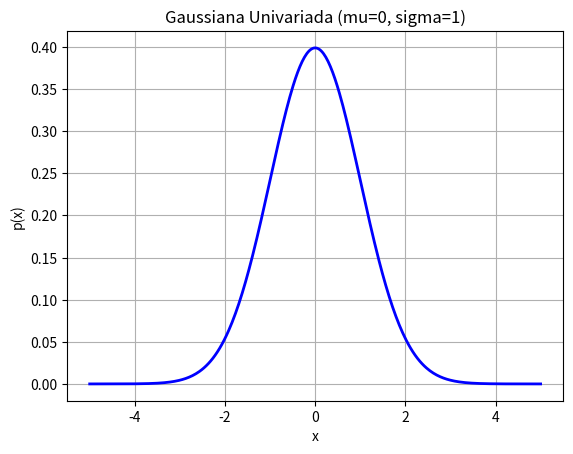
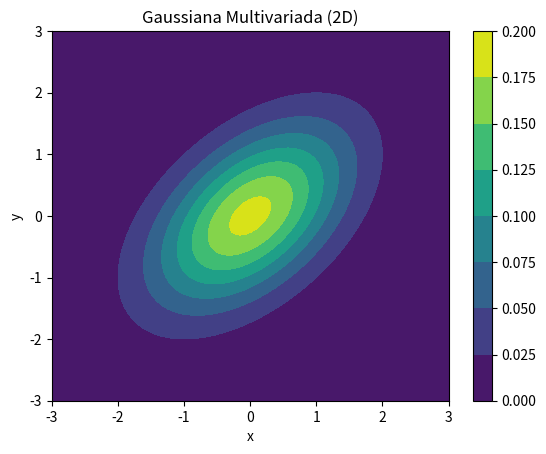
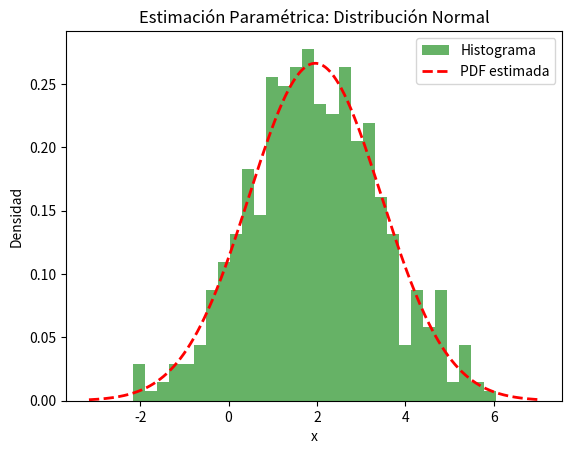
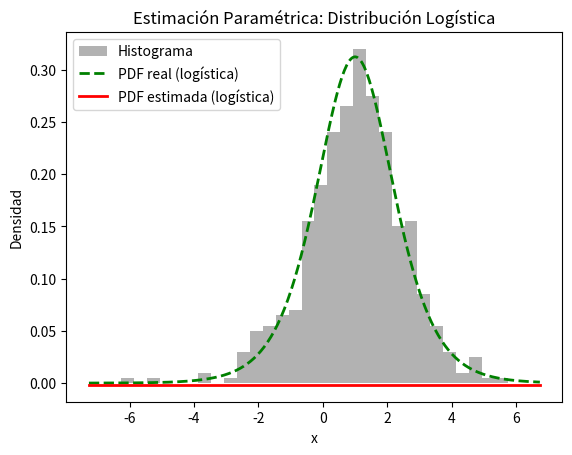
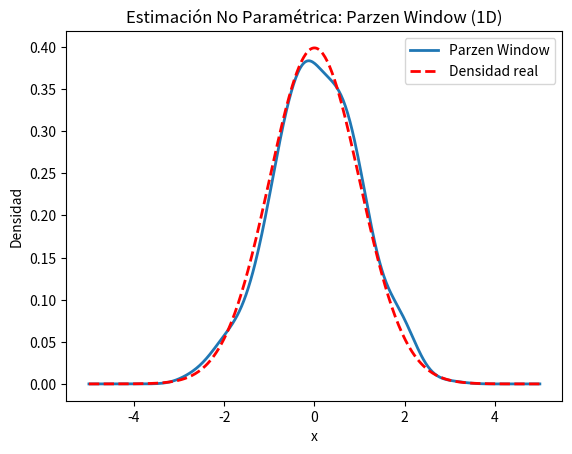
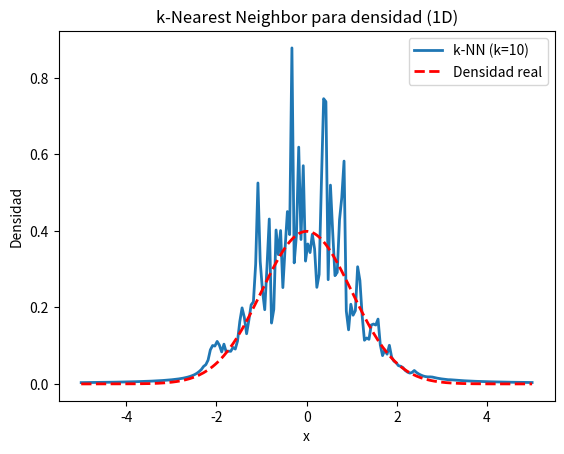
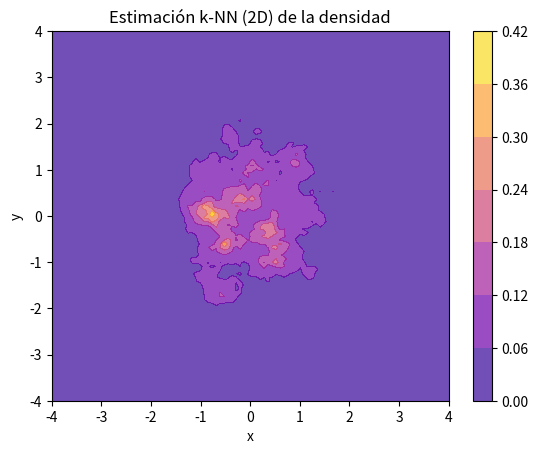
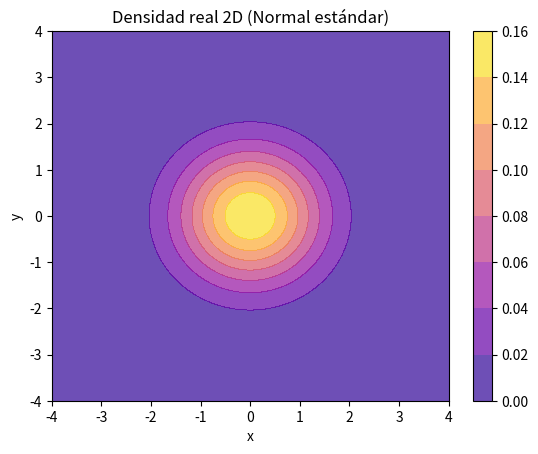
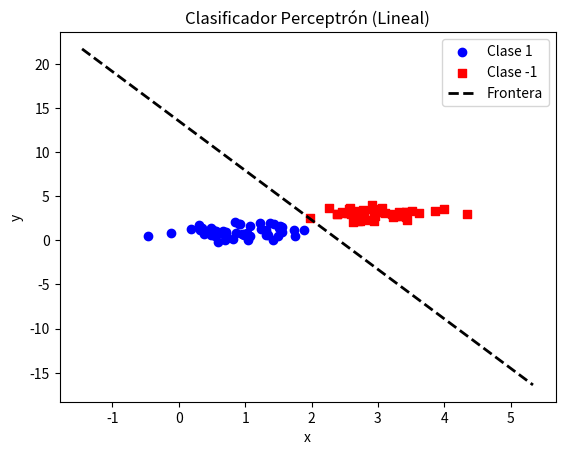
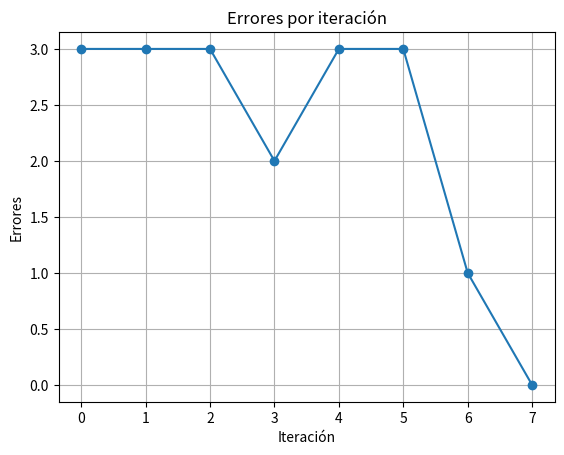
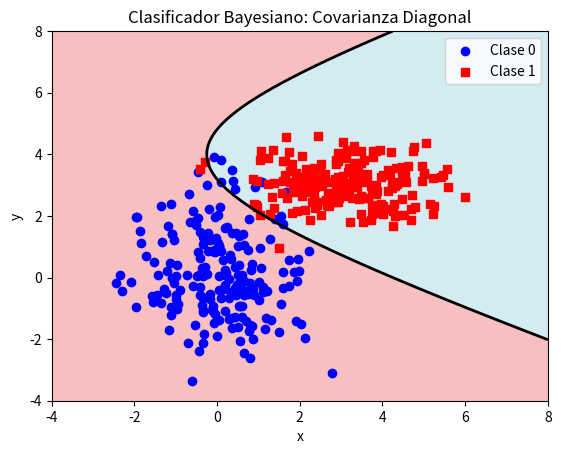
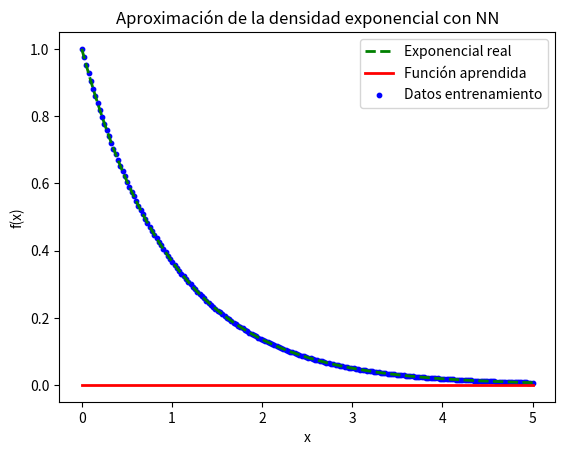
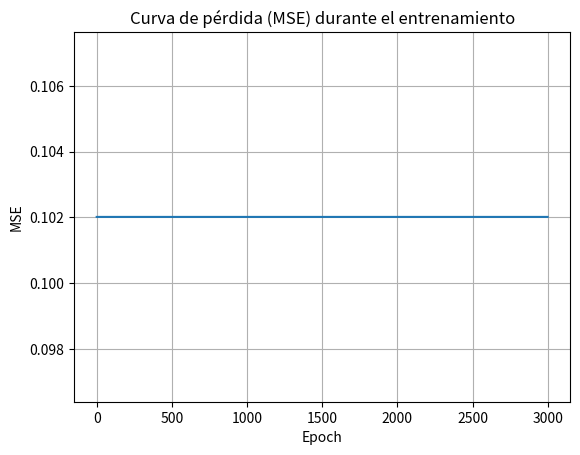
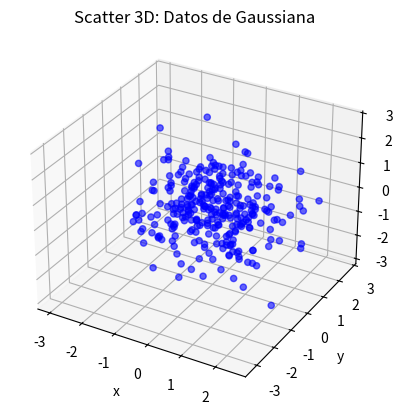
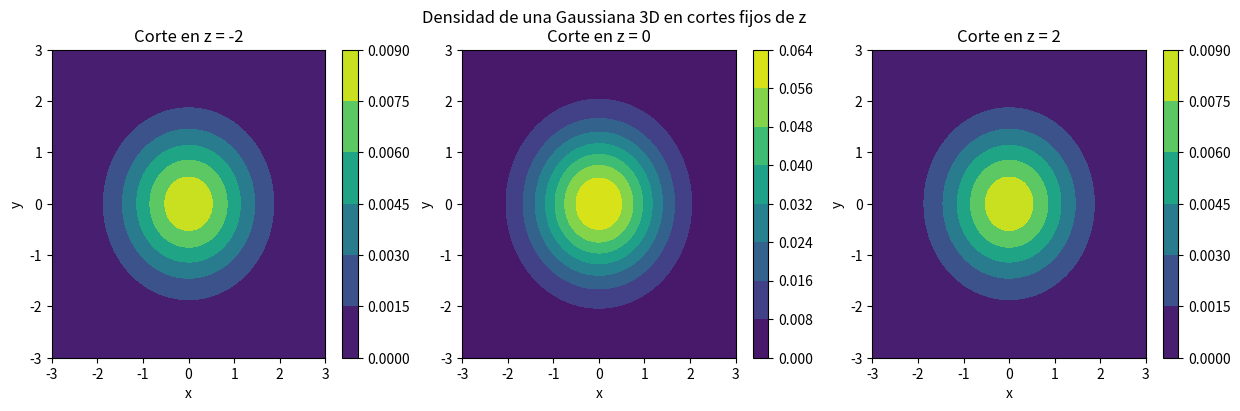

The matplotlib source for these figures, in order:
import numpy as np
import matplotlib.pyplot as plt


# ========================================================
# 1. DISTRIBUCIONES GAUSSIANAS: Univariada y Multivariada
# ========================================================
def ejemplo_gaussiana():
    # --- Univariada ---
    mu = 0
    sigma = 1
    x = np.linspace(-5, 5, 400)
    pdf = 1 / (np.sqrt(2 * np.pi) * sigma) * np.exp(-0.5 * ((x - mu) / sigma) ** 2)

    plt.figure()
    plt.plot(x, pdf, 'b-', lw=2)
    plt.title("Gaussiana Univariada (mu=0, sigma=1)")
    plt.xlabel("x")
    plt.ylabel("p(x)")
    plt.grid(True)
    plt.show()

    # --- Multivariada (2D) ---
    mu_multi = np.array([0, 0])
    sigma_multi = np.array([[1, 0.5], [0.5, 1]])
    sigma_inv = np.linalg.inv(sigma_multi)
    det_sigma = np.linalg.det(sigma_multi)
    x_vals = np.linspace(-3, 3, 100)
    y_vals = np.linspace(-3, 3, 100)
    X, Y = np.meshgrid(x_vals, y_vals)
    pos = np.dstack((X, Y))
    d = 2
    factor = 1 / ((2 * np.pi) ** (d / 2) * np.sqrt(det_sigma))
    diff = pos - mu_multi
    exponent = -0.5 * np.einsum('...i,ij,...j->...', diff, sigma_inv, diff)
    pdf_multi = factor * np.exp(exponent)

    plt.figure()
    cp = plt.contourf(X, Y, pdf_multi, cmap="viridis")
    plt.title("Gaussiana Multivariada (2D)")
    plt.xlabel("x")
    plt.ylabel("y")
    plt.colorbar(cp)
    plt.show()


# ========================================================
# 2. ESTIMACIÓN PARAMÉTRICA
# 2.1 Normal (ya visto)
# ========================================================
def ejemplo_estimacion_parametrica_normal():
    np.random.seed(0)
    n = 500
    data = np.random.normal(2, 1.5, size=n)
    sample_mean = np.sum(data) / n
    sample_var = np.sum((data - sample_mean) ** 2) / n
    print("Normal: Media =", sample_mean, "Varianza =", sample_var)

    x = np.linspace(min(data) - 1, max(data) + 1, 400)
    pdf_estimada = 1 / (np.sqrt(2 * np.pi * sample_var)) * np.exp(-0.5 * ((x - sample_mean) ** 2) / sample_var)

    plt.figure()
    plt.hist(data, bins=30, density=True, alpha=0.6, color='g', label="Histograma")
    plt.plot(x, pdf_estimada, 'r--', lw=2, label="PDF estimada")
    plt.title("Estimación Paramétrica: Distribución Normal")
    plt.xlabel("x")
    plt.ylabel("Densidad")
    plt.legend()
    plt.show()


# ========================================================
# 2.2 Estimación Paramétrica: Distribución Logística (caso especial)
# --------------------------------------------------------
# La pdf logística:
#   f(x; μ, s) = exp(-(x-μ)/s) / [ s * (1+exp(-(x-μ)/s))^2 ]
# La log-verosimilitud para un conjunto {x_i} es:
#   L(μ,s) = -n*log(s) - Σ((x_i-μ)/s) - 2 Σ(log(1+exp(-(x_i-μ)/s)))
# Se derivan las ecuaciones de gradiente para μ y s.
# ========================================================
def ejemplo_estimacion_parametrica_logistic():
    np.random.seed(1)
    # Generamos datos a partir de una distribución logística con parámetros reales:
    mu_true = 1.0
    s_true = 0.8
    n = 500
    # Generar datos a partir de la fórmula inversa: x = μ + s * log(u/(1-u))
    u = np.random.rand(n)
    data = mu_true + s_true * np.log(u / (1 - u))

    # Inicializamos estimadores
    mu_est = 0.0
    s_est = 1.0
    lr = 0.01
    n_epochs = 2000

    for epoch in range(n_epochs):
        z = (data - mu_est) / s_est
        # Gradiente respecto a mu: dL/dμ = (1/s_est) * Σ[1 - 2/(1+exp(z))]
        grad_mu = np.sum((1 - 2 / (1 + np.exp(z)))) / s_est
        # Gradiente respecto a s:
        # dL/ds = -n/s_est + Σ[(data - mu_est)/s_est^2] - 2 * Σ[((data - mu_est)/s_est^2) * exp(-z)/(1+exp(-z))]
        grad_s = -n / s_est + np.sum((data - mu_est)) / s_est ** 2 - 2 * np.sum(
            ((data - mu_est) / s_est ** 2) * (np.exp(-z) / (1 + np.exp(-z))))
        mu_est -= lr * grad_mu
        s_est -= lr * grad_s
        # Opcional: podríamos imprimir cada cierto número de iteraciones

    print("Logística: Parámetros estimados -> mu =", mu_est, "s =", s_est)

    # Graficamos la densidad real y la estimada:
    x = np.linspace(np.min(data) - 1, np.max(data) + 1, 400)
    # Densidad real:
    pdf_real = np.exp(-(x - mu_true) / s_true) / (s_true * (1 + np.exp(-(x - mu_true) / s_true)) ** 2)
    # Densidad estimada:
    pdf_est = np.exp(-(x - mu_est) / s_est) / (s_est * (1 + np.exp(-(x - mu_est) / s_est)) ** 2)

    plt.figure()
    plt.hist(data, bins=30, density=True, alpha=0.6, color='gray', label="Histograma")
    plt.plot(x, pdf_real, 'g--', lw=2, label="PDF real (logística)")
    plt.plot(x, pdf_est, 'r-', lw=2, label="PDF estimada (logística)")
    plt.title("Estimación Paramétrica: Distribución Logística")
    plt.xlabel("x")
    plt.ylabel("Densidad")
    plt.legend()
    plt.show()


# ========================================================
# 3. ESTIMACIÓN NO PARAMÉTRICA
# 3.1 Parzen Window en 1D (ya visto)
# ========================================================
def gaussian_kernel(u):
    return 1 / np.sqrt(2 * np.pi) * np.exp(-0.5 * u ** 2)


def ejemplo_parzen():
    np.random.seed(1)
    n = 500
    data = np.random.normal(0, 1, size=n)
    h = 0.3
    x_grid = np.linspace(-5, 5, 400)
    densidad_est = np.zeros_like(x_grid)
    for i, x_val in enumerate(x_grid):
        u = (x_val - data) / h
        densidad_est[i] = np.sum(gaussian_kernel(u))
    densidad_est /= (n * h)
    densidad_real = 1 / np.sqrt(2 * np.pi) * np.exp(-0.5 * x_grid ** 2)
    plt.figure()
    plt.plot(x_grid, densidad_est, label="Parzen Window", lw=2)
    plt.plot(x_grid, densidad_real, 'r--', label="Densidad real", lw=2)
    plt.title("Estimación No Paramétrica: Parzen Window (1D)")
    plt.xlabel("x")
    plt.ylabel("Densidad")
    plt.legend()
    plt.show()


# ========================================================
# 3.2 k-Nearest Neighbor para estimación de densidad en 1D (ya visto)
# ========================================================
def ejemplo_knn_density_1d():
    np.random.seed(2)
    n = 500
    data = np.random.normal(0, 1, size=n)
    k = 10
    x_grid = np.linspace(-5, 5, 200)
    densidad_knn = []
    for x_val in x_grid:
        dist = np.abs(data - x_val)
        r_k = np.sort(dist)[k - 1]
        densidad_knn.append(k / (n * (2 * r_k)))
    densidad_knn = np.array(densidad_knn)
    densidad_real = 1 / np.sqrt(2 * np.pi) * np.exp(-0.5 * x_grid ** 2)
    plt.figure()
    plt.plot(x_grid, densidad_knn, label="k-NN (k=10)", lw=2)
    plt.plot(x_grid, densidad_real, 'r--', label="Densidad real", lw=2)
    plt.title("k-Nearest Neighbor para densidad (1D)")
    plt.xlabel("x")
    plt.ylabel("Densidad")
    plt.legend()
    plt.show()


# ========================================================
# 3.3 k-Nearest Neighbor para densidad en 2D (caso especial)
# --------------------------------------------------------
def ejemplo_knn_density_2d():
    np.random.seed(3)
    n = 300
    # Generamos datos 2D de una normal estándar
    data = np.random.multivariate_normal([0, 0], [[1, 0], [0, 1]], n)
    k = 10
    # Creamos una grilla en 2D
    x_grid = np.linspace(-4, 4, 100)
    y_grid = np.linspace(-4, 4, 100)
    X, Y = np.meshgrid(x_grid, y_grid)
    density = np.zeros_like(X)
    for i in range(X.shape[0]):
        for j in range(X.shape[1]):
            point = np.array([X[i, j], Y[i, j]])
            # Calculamos las distancias Euclidianas
            dists = np.linalg.norm(data - point, axis=1)
            r_k = np.sort(dists)[k - 1]
            # Área de un círculo de radio r_k en 2D: π*r_k^2
            density[i, j] = k / (n * np.pi * r_k ** 2)
    # Densidad real: para una normal 2D estándar
    norm_const = 1 / (2 * np.pi)
    density_real = norm_const * np.exp(-0.5 * (X ** 2 + Y ** 2))

    plt.figure()
    cp = plt.contourf(X, Y, density, cmap="plasma", alpha=0.7)
    plt.colorbar(cp)
    plt.title("Estimación k-NN (2D) de la densidad")
    plt.xlabel("x")
    plt.ylabel("y")
    plt.show()

    plt.figure()
    cp2 = plt.contourf(X, Y, density_real, cmap="plasma", alpha=0.7)
    plt.colorbar(cp2)
    plt.title("Densidad real 2D (Normal estándar)")
    plt.xlabel("x")
    plt.ylabel("y")
    plt.show()


# ========================================================
# 4. CLASIFICADOR SIMPLE: PERCEPTRÓN (ya visto)
# ========================================================
def ejemplo_perceptron():
    np.random.seed(3)
    n1 = 50
    X1 = np.random.randn(n1, 2) * 0.5 + np.array([1, 1])
    n2 = 50
    X2 = np.random.randn(n2, 2) * 0.5 + np.array([3, 3])
    X = np.vstack((X1, X2))
    y = np.hstack((np.ones(n1), -np.ones(n2)))
    X_bias = np.hstack((X, np.ones((X.shape[0], 1))))
    w = np.random.randn(3)
    lr = 0.1
    max_iter = 1000
    errores = []
    for it in range(max_iter):
        error_total = 0
        for i in range(X_bias.shape[0]):
            if y[i] * np.dot(w, X_bias[i]) <= 0:
                w += lr * y[i] * X_bias[i]
                error_total += 1
        errores.append(error_total)
        if error_total == 0:
            break
    print("Perceptrón convergió en {} iteraciones.".format(it + 1))
    plt.figure()
    plt.scatter(X1[:, 0], X1[:, 1], marker='o', color='blue', label="Clase 1")
    plt.scatter(X2[:, 0], X2[:, 1], marker='s', color='red', label="Clase -1")
    x_vals = np.linspace(np.min(X[:, 0]) - 1, np.max(X[:, 0]) + 1, 100)
    if np.abs(w[1]) > 1e-6:
        y_vals = -(w[0] * x_vals + w[2]) / w[1]
        plt.plot(x_vals, y_vals, 'k--', lw=2, label="Frontera")
    plt.title("Clasificador Perceptrón (Lineal)")
    plt.xlabel("x")
    plt.ylabel("y")
    plt.legend()
    plt.show()
    plt.figure()
    plt.plot(errores, marker='o')
    plt.title("Errores por iteración")
    plt.xlabel("Iteración")
    plt.ylabel("Errores")
    plt.grid(True)
    plt.show()


# ========================================================
# 5. CLASIFICADOR BAYESIANO
# 5.1 Con covarianza igual (ya mostrado)
# 5.2 Con covarianza DIAGONAL (caso especial)
# --------------------------------------------------------
def ejemplo_bayes_diagonal_cov():
    np.random.seed(4)
    n_samples = 200
    # Clase 0: generamos con covarianza diagonal (varianzas diferentes)
    mu0 = np.array([0, 0])
    sigma0 = np.diag([1.0, 2.0])
    X0 = np.random.multivariate_normal(mu0, sigma0, n_samples)
    # Clase 1:
    mu1 = np.array([3, 3])
    sigma1 = np.diag([1.5, 0.5])
    X1 = np.random.multivariate_normal(mu1, sigma1, n_samples)

    # Priori iguales
    P0 = 0.5;
    P1 = 0.5

    # Función discriminante para cada clase usando pdf producto de univariadas:
    def g(x, mu, sigma_diag, P):
        # sigma_diag: vector de desviaciones (raíz de varianzas)
        # g(x) = - Σ((x_i - μ_i)^2/(2σ_i^2)) - Σ(log σ_i) + log(P)
        return -np.sum((x - mu) ** 2 / (2 * (sigma_diag ** 2))) - np.sum(np.log(sigma_diag)) + np.log(P)

    # Evaluamos en una grilla
    x_min, x_max = -4, 8
    y_min, y_max = -4, 8
    xx, yy = np.meshgrid(np.linspace(x_min, x_max, 200),
                         np.linspace(y_min, y_max, 200))
    grid = np.c_[xx.ravel(), yy.ravel()]
    g_diff = np.array([g(p, mu0, np.sqrt(np.diag(sigma0)), P0) - g(p, mu1, np.sqrt(np.diag(sigma1)), P1) for p in grid])
    g_diff = g_diff.reshape(xx.shape)

    plt.figure()
    plt.contourf(xx, yy, g_diff, levels=[-np.inf, 0, np.inf], colors=['lightblue', 'lightcoral'], alpha=0.5)
    plt.contour(xx, yy, g_diff, levels=[0], colors='k', linewidths=2)
    plt.scatter(X0[:, 0], X0[:, 1], marker='o', color='blue', label="Clase 0")
    plt.scatter(X1[:, 0], X1[:, 1], marker='s', color='red', label="Clase 1")
    plt.title("Clasificador Bayesiano: Covarianza Diagonal")
    plt.xlabel("x")
    plt.ylabel("y")
    plt.legend()
    plt.show()


# ========================================================
# 6. PARZEN NEURAL NETWORK: Aproximación de la densidad exponencial
# --------------------------------------------------------
# En este ejemplo entrenamos una red neuronal de dos capas (1 capa oculta)
# desde cero para aproximar la densidad de una distribución exponencial:
#   f(x)= exp(-x)  para x>=0, 0 para x<0.
# La red tiene:
#   - Entrada 1D.
#   - Capa oculta: 10 neuronas con función sigmoide.
#   - Capa de salida: activación lineal seguida de ReLU para asegurar salida no negativa.
# Se entrena usando descenso de gradiente (MSE).
# ========================================================
def ejemplo_pnn_exponencial():
    np.random.seed(5)
    # Generamos datos en x en el intervalo [0, 5]
    n_train = 200
    x_train = np.linspace(0, 5, n_train).reshape(-1, 1)
    # Densidad verdadera de una exponencial (con lambda=1)
    y_true = np.exp(-x_train)

    # Arquitectura de la red:
    input_dim = 1
    hidden_size = 10
    output_dim = 1

    # Inicialización de pesos y sesgos
    W1 = np.random.randn(input_dim, hidden_size) * 0.1
    b1 = np.zeros((1, hidden_size))
    W2 = np.random.randn(hidden_size, output_dim) * 0.1
    b2 = np.zeros((1, output_dim))

    # Funciones de activación y sus derivadas
    def sigmoid(z):
        return 1 / (1 + np.exp(-z))

    def d_sigmoid(z):
        s = sigmoid(z)
        return s * (1 - s)

    def relu(z):
        return np.maximum(0, z)

    def d_relu(z):
        return (z > 0).astype(float)

    # Parámetros de entrenamiento
    epochs = 3000
    lr = 0.01
    losses = []

    for epoch in range(epochs):
        # Forward pass
        z1 = x_train.dot(W1) + b1  # Capa oculta lineal
        a1 = sigmoid(z1)  # Activación sigmoide
        z2 = a1.dot(W2) + b2  # Capa de salida lineal
        a2 = relu(z2)  # Activación ReLU en la salida

        # Cálculo del error (MSE)
        error = a2 - y_true
        loss = np.mean(error ** 2)
        losses.append(loss)

        # Backpropagation
        # Capa de salida: dL/dz2 = error * d_relu(z2)
        delta2 = error * d_relu(z2)
        dW2 = a1.T.dot(delta2) / n_train
        db2 = np.sum(delta2, axis=0, keepdims=True) / n_train

        # Capa oculta:
        delta1 = delta2.dot(W2.T) * d_sigmoid(z1)
        dW1 = x_train.T.dot(delta1) / n_train
        db1 = np.sum(delta1, axis=0, keepdims=True) / n_train

        # Actualización de pesos
        W2 -= lr * dW2
        b2 -= lr * db2
        W1 -= lr * dW1
        b1 -= lr * db1

        if (epoch + 1) % 500 == 0:
            print(f"Epoch {epoch + 1}/{epochs} - Loss: {loss:.5f}")

    # Visualización de la función estimada vs verdadera
    x_test = np.linspace(0, 5, 400).reshape(-1, 1)
    z1_test = x_test.dot(W1) + b1
    a1_test = sigmoid(z1_test)
    z2_test = a1_test.dot(W2) + b2
    a2_test = relu(z2_test)
    plt.figure()
    plt.plot(x_test, np.exp(-x_test), 'g--', lw=2, label="Exponencial real")
    plt.plot(x_test, a2_test, 'r-', lw=2, label="Función aprendida")
    plt.scatter(x_train, y_true, color='blue', s=10, label="Datos entrenamiento")
    plt.title("Aproximación de la densidad exponencial con NN")
    plt.xlabel("x")
    plt.ylabel("f(x)")
    plt.legend()
    plt.show()

    plt.figure()
    plt.plot(losses)
    plt.title("Curva de pérdida (MSE) durante el entrenamiento")
    plt.xlabel("Epoch")
    plt.ylabel("MSE")
    plt.grid(True)
    plt.show()


from mpl_toolkits.mplot3d import Axes3D  # mplot3d viene con matplotlib


# Ejemplo 3D: Scatter plot de datos 3D de una Gaussiana
def ejemplo_scatter_3d():
    np.random.seed(10)
    n = 300
    # Generamos datos 3D a partir de una distribución normal (media 0, covarianza identidad)
    data = np.random.multivariate_normal([0, 0, 0], np.eye(3), n)

    fig = plt.figure()
    ax = fig.add_subplot(111, projection='3d')
    ax.scatter(data[:, 0], data[:, 1], data[:, 2], c='blue', marker='o', alpha=0.6)
    ax.set_title("Scatter 3D: Datos de Gaussiana")
    ax.set_xlabel("x")
    ax.set_ylabel("y")
    ax.set_zlabel("z")
    plt.show()


# Ejemplo 3D: Visualización de cortes (slices) de la densidad de una Gaussiana 3D
def ejemplo_densidad_3d():
    # Configuramos el grid para x e y y definimos varios cortes en z
    x = np.linspace(-3, 3, 100)
    y = np.linspace(-3, 3, 100)
    z_slices = [-2, 0, 2]  # Cortes en z
    # Parámetros de la Gaussiana 3D: media (0,0,0) y covarianza identidad
    mu = np.array([0, 0, 0])
    d = 3
    # Factor constante: 1/((2pi)^(d/2)) para sigma = I
    factor = 1 / ((2 * np.pi) ** (d / 2))

    plt.figure(figsize=(15, 4))
    for i, z_val in enumerate(z_slices):
        X, Y = np.meshgrid(x, y)
        # Para cada corte, z es constante
        Z = z_val * np.ones_like(X)
        # Dado que sigma = I, la función densidad es:
        # f(x,y,z) = factor * exp(-0.5*(x^2+y^2+z^2))
        exponent = -0.5 * (X ** 2 + Y ** 2 + Z ** 2)
        densidad = factor * np.exp(exponent)
        plt.subplot(1, len(z_slices), i + 1)
        cp = plt.contourf(X, Y, densidad, cmap="viridis")
        plt.title(f"Corte en z = {z_val}")
        plt.xlabel("x")
        plt.ylabel("y")
        plt.colorbar(cp)
    plt.suptitle("Densidad de una Gaussiana 3D en cortes fijos de z")
    plt.show()


# ========================================================
# BLOQUE PRINCIPAL: EJECUCIÓN DE EJEMPLOS
# ========================================================
if __name__ == "__main__":
    print("1. Ejemplo: Distribuciones Gaussianas")
    ejemplo_gaussiana()

    print("2. Ejemplo: Estimación Paramétrica - Normal")
    ejemplo_estimacion_parametrica_normal()

    print("3. Ejemplo: Estimación Paramétrica - Logística")
    ejemplo_estimacion_parametrica_logistic()

    print("4. Ejemplo: Estimación No Paramétrica: Parzen Window (1D)")
    ejemplo_parzen()

    print("5. Ejemplo: Estimación No Paramétrica: k-NN (1D)")
    ejemplo_knn_density_1d()

    print("6. Ejemplo: Estimación No Paramétrica: k-NN (2D)")
    ejemplo_knn_density_2d()

    print("7. Ejemplo: Clasificador Simple: Perceptrón")
    ejemplo_perceptron()

    print("8. Ejemplo: Clasificador Bayesiano: Covarianza Diagonal")
    ejemplo_bayes_diagonal_cov()

    print("9. Ejemplo: Aproximación de densidad exponencial con NN (PNN simple)")
    ejemplo_pnn_exponencial()

    print("Ejemplo 3D: Scatter Plot")
    ejemplo_scatter_3d()

    print("Ejemplo 3D: Cortes de la densidad (slices)")
    ejemplo_densidad_3d()
